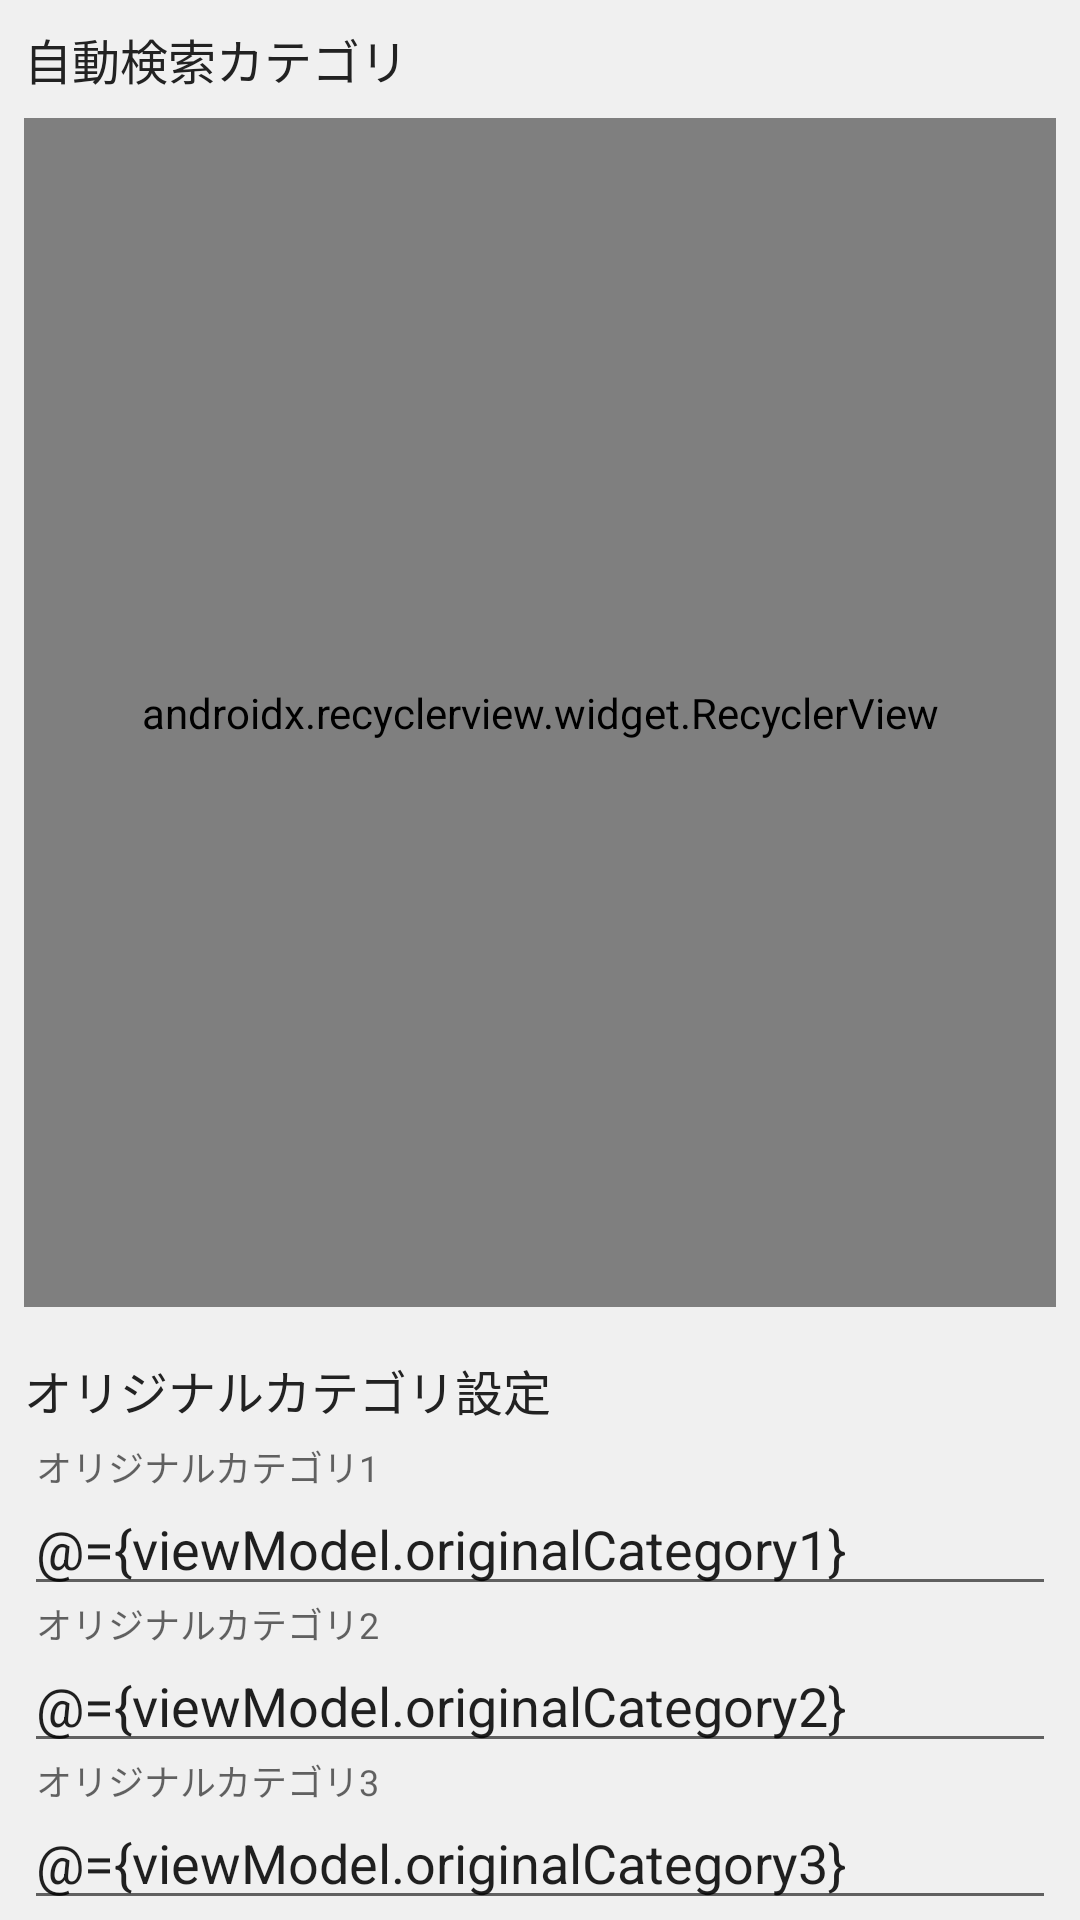

Write the Android layout XML for this screen, with the resource values it uses.
<!-- AndroidManifest.xml: application theme AppTheme -->
<!-- res/layout/frag_setting.xml -->
<?xml version="1.0" encoding="utf-8"?>
<layout xmlns:android="http://schemas.android.com/apk/res/android"
    xmlns:app="http://schemas.android.com/apk/res-auto"
    xmlns:tools="http://schemas.android.com/tools">

<data>
    <import type="android.view.View" />
    <variable
        name="viewModel"
        type="jp.shiita.yorimichi.ui.setting.SettingViewModel" />
</data>

<android.support.constraint.ConstraintLayout
    android:layout_width="match_parent"
    android:layout_height="match_parent"
    android:background="@color/colorDefaultBackground">

    <TextView
        android:id="@+id/textView11"
        android:layout_width="wrap_content"
        android:layout_height="wrap_content"
        android:layout_marginStart="8dp"
        android:layout_marginTop="8dp"
        android:text="@string/setting_select_category"
        android:textSize="@dimen/text_large"
        android:textColor="@color/colorTextPrimary"
        app:layout_constraintStart_toStartOf="parent"
        app:layout_constraintTop_toTopOf="parent" />

    <android.support.v7.widget.RecyclerView
        android:id="@+id/recyclerView"
        android:layout_width="0dp"
        android:layout_height="0dp"
        android:layout_marginTop="8dp"
        android:layout_marginStart="8dp"
        android:layout_marginEnd="8dp"
        android:orientation="vertical"
        android:background="@color/colorWhite"
        app:layoutManager="android.support.v7.widget.LinearLayoutManager"
        app:layout_constraintBottom_toTopOf="@id/textView12"
        app:layout_constraintEnd_toEndOf="parent"
        app:layout_constraintStart_toStartOf="parent"
        app:layout_constraintTop_toBottomOf="@+id/textView11"
        tools:listitem="@layout/item_category_setting" />

    <TextView
        android:id="@+id/textView12"
        android:layout_width="wrap_content"
        android:layout_height="wrap_content"
        android:layout_marginStart="8dp"
        android:layout_marginTop="16dp"
        android:text="@string/setting_original_category"
        android:textSize="@dimen/text_large"
        android:textColor="@color/colorTextPrimary"
        app:layout_constraintStart_toStartOf="parent"
        app:layout_constraintTop_toBottomOf="@+id/recyclerView"
        app:layout_constraintBottom_toTopOf="@+id/textInputLayout"/>

    <android.support.design.widget.TextInputLayout
        android:id="@+id/textInputLayout"
        android:layout_width="0dp"
        android:layout_marginTop="8dp"
        android:layout_marginStart="8dp"
        android:layout_marginEnd="8dp"
        android:layout_height="wrap_content"
        app:layout_constraintEnd_toEndOf="parent"
        app:layout_constraintStart_toStartOf="parent"
        app:layout_constraintTop_toBottomOf="@+id/textView12"
        app:layout_constraintBottom_toTopOf="@id/textInputLayout2">

        <EditText
            android:layout_width="match_parent"
            android:layout_height="wrap_content"
            android:hint="@string/setting_original_category_hint1"
            android:inputType="text"
            android:text="@={viewModel.originalCategory1}"/>
    </android.support.design.widget.TextInputLayout>

    <android.support.design.widget.TextInputLayout
        android:id="@+id/textInputLayout2"
        android:layout_width="0dp"
        android:layout_height="wrap_content"
        android:layout_marginStart="8dp"
        android:layout_marginEnd="8dp"
        app:layout_constraintEnd_toEndOf="parent"
        app:layout_constraintStart_toStartOf="parent"
        app:layout_constraintTop_toBottomOf="@+id/textInputLayout"
        app:layout_constraintBottom_toTopOf="@id/textInputLayout3">

        <EditText
            android:layout_width="match_parent"
            android:layout_height="wrap_content"
            android:hint="@string/setting_original_category_hint2"
            android:inputType="text"
            android:text="@={viewModel.originalCategory2}"/>
    </android.support.design.widget.TextInputLayout>

    <android.support.design.widget.TextInputLayout
        android:id="@+id/textInputLayout3"
        android:layout_width="0dp"
        android:layout_height="wrap_content"
        android:layout_marginStart="8dp"
        android:layout_marginEnd="8dp"
        app:layout_constraintEnd_toEndOf="parent"
        app:layout_constraintStart_toStartOf="parent"
        app:layout_constraintBottom_toBottomOf="parent"
        app:layout_constraintTop_toBottomOf="@+id/textInputLayout2">

        <EditText
            android:layout_width="match_parent"
            android:layout_height="wrap_content"
            android:hint="@string/setting_original_category_hint3"
            android:inputType="text"
            android:text="@={viewModel.originalCategory3}"/>
    </android.support.design.widget.TextInputLayout>
</android.support.constraint.ConstraintLayout>
</layout>
<!-- res/layout/item_category_setting.xml (included above) -->
<?xml version="1.0" encoding="utf-8"?>
<layout
    xmlns:android="http://schemas.android.com/apk/res/android"
    xmlns:tools="http://schemas.android.com/tools">

<data>
    <variable
        name="category"
        type="jp.shiita.yorimichi.data.Category"/>
</data>

<LinearLayout
    android:layout_width="match_parent"
    android:layout_height="wrap_content"
    android:padding="8dp">

    <TextView
        android:layout_width="0dp"
        android:layout_height="wrap_content"
        android:layout_weight="1"
        android:textSize="@dimen/text_large"
        android:textColor="@color/colorTextPrimary"
        android:text="@{category.name}"
        tools:text="カフェ" />

    <CheckBox
        android:layout_width="wrap_content"
        android:layout_height="wrap_content"
        android:checked="@{category.selected}"
        android:onCheckedChanged="@{(_, isChecked) -> category.setSelected(isChecked)}"/>
</LinearLayout>
</layout>
<!-- resources referenced by this layout -->
<resources>
  <color name="colorDefaultBackground">#F0F0F0</color>
  <color name="colorTextPrimary">#222222</color>
  <color name="colorWhite">#FFFFFF</color>
  <dimen name="text_large">16sp</dimen>
  <string name="setting_original_category">オリジナルカテゴリ設定</string>
  <string name="setting_original_category_hint1">オリジナルカテゴリ1</string>
  <string name="setting_original_category_hint2">オリジナルカテゴリ2</string>
  <string name="setting_original_category_hint3">オリジナルカテゴリ3</string>
  <string name="setting_select_category">自動検索カテゴリ</string>
  <style name="AppTheme" parent="Theme.AppCompat.Light.NoActionBar">
          <item name="colorPrimary">@color/colorPrimary</item>
          <item name="colorPrimaryDark">@color/colorPrimaryDark</item>
          <item name="colorAccent">@color/colorAccent</item>
      </style>
  <color name="colorPrimary">#D05301</color>
  <color name="colorPrimaryDark">#D05301</color>
  <color name="colorAccent">#DD2C00</color>
</resources>
